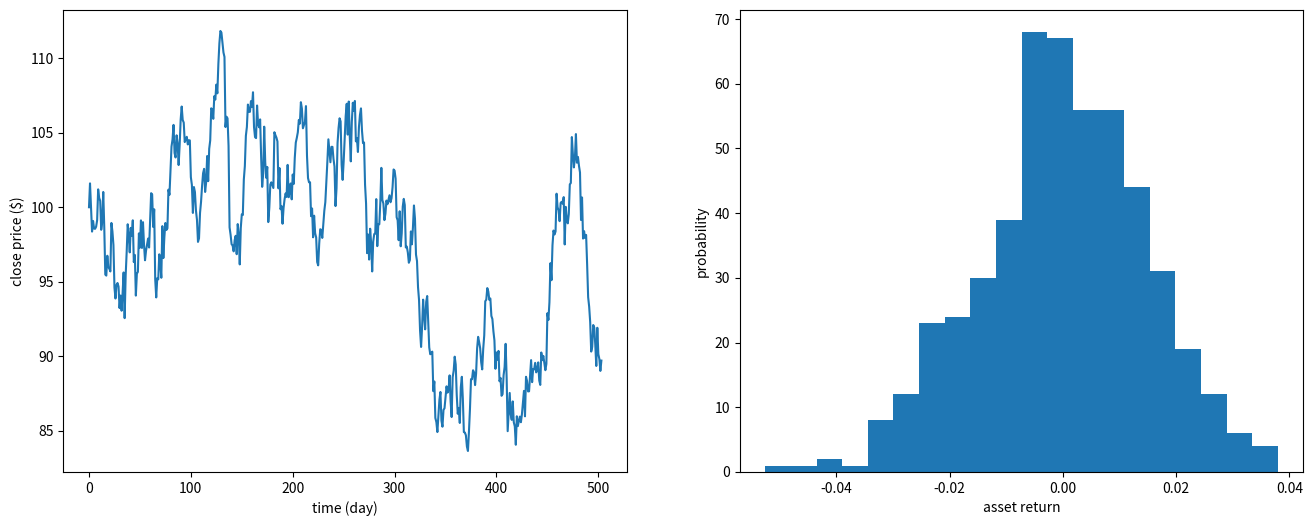

This figure's Python source: (Note: this script raises an exception after producing the figure.)
# This code reproduces the random walk model presented in Section 4.8 in Paul Wilmott's book
# "Introduces to Quantitative finance, 2nd edition".

import random
import matplotlib.pyplot as plt

asset_init = 100        # initial asset value
drift      = 0.10
volatility = 0.25
timestep   = 1/252      # daily return
duration   = 2          # ten-year duration
scenario   = 500
step       = int(duration/timestep)

asset      = [0]*step
areturn    = [0]*step
asset[0]   = asset_init
dt         = drift*timestep
vt         = volatility*(timestep**0.5)

fig  = plt.figure(figsize=(16,6))
ax1  = fig.add_subplot(121)
ax2  = fig.add_subplot(122)
ax1.set(xlabel = 'time (day)', ylabel = 'close price ($)')
ax2.set(xlabel = 'asset return', ylabel = 'probability')

num_bins   = 20

def rand12():
    rand = random.random() + random.random() + random.random() + \
           random.random() + random.random() + random.random() + \
           random.random() + random.random() + random.random() + \
           random.random() + random.random() + random.random() - 6
    return rand

def rand6():
    rand = random.random() + random.random() + random.random() + \
           random.random() + random.random() + random.random() - 3
    return rand
    
for j in range(0,scenario):
    for i in range(1,step):
        rand = rand12
        asset[i] = asset[i-1]*(1 + dt + vt*rand12())    
        areturn[i] = (asset[i] - asset[i-1])/asset[i-1]
        
    ax1.plot(range(0,step), asset)
    ax2.hist(areturn, num_bins, normed = True)
    
plt.show()    